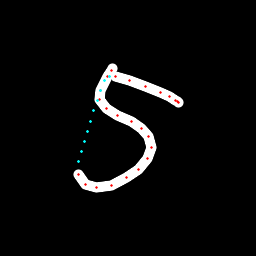

The data file committed next to this chart (first rows):
x, y, hover, eod
112.7, 68.78, 0.0, 0.0
111.5, 70.61, 0.0, 0.0
107.5, 76.97, 0.0, 0.0
100.7, 90.26, 0.0, 0.0
99.46, 99.94, 0.0, 0.0
106, 108.2, 0.0, 0.0
117.7, 115.3, 0.0, 0.0
131, 121.7, 0.0, 0.0
141.6, 128.7, 0.0, 0.0
148.9, 136.5, 0.0, 0.0
151.2, 147.2, 0.0, 0.0
147.6, 158.1, 0.0, 0.0
138.5, 169.1, 0.0, 0.0
127, 177.9, 0.0, 0.0
111.6, 185.6, 0.0, 0.0
96.26, 187.9, 0.0, 0.0
85.32, 184.1, 0.0, 0.0
78.96, 174, 0.0, 0.0
78.59, 161.7, 1.0, 0.0
81.42, 151.3, 1.0, 0.0
84.37, 141.3, 1.0, 0.0
87.37, 131.2, 1.0, 0.0
90.41, 121.1, 1.0, 0.0
93.63, 110.8, 1.0, 0.0
97.06, 100.7, 1.0, 0.0
100.7, 90.72, 1.0, 0.0
104.7, 80.8, 1.0, 0.0
109.3, 76.03, 1.0, 0.0
115.4, 76.73, 0.0, 0.0
129.7, 80.38, 0.0, 0.0
145.4, 86.1, 0.0, 0.0
160.5, 92.45, 0.0, 0.0
169.8, 96.94, 0.0, 0.0
175.3, 100.2, 0.0, 0.0
177.7, 101.7, 0.0, 0.0
178.8, 102.3, 0.0, 1.0
